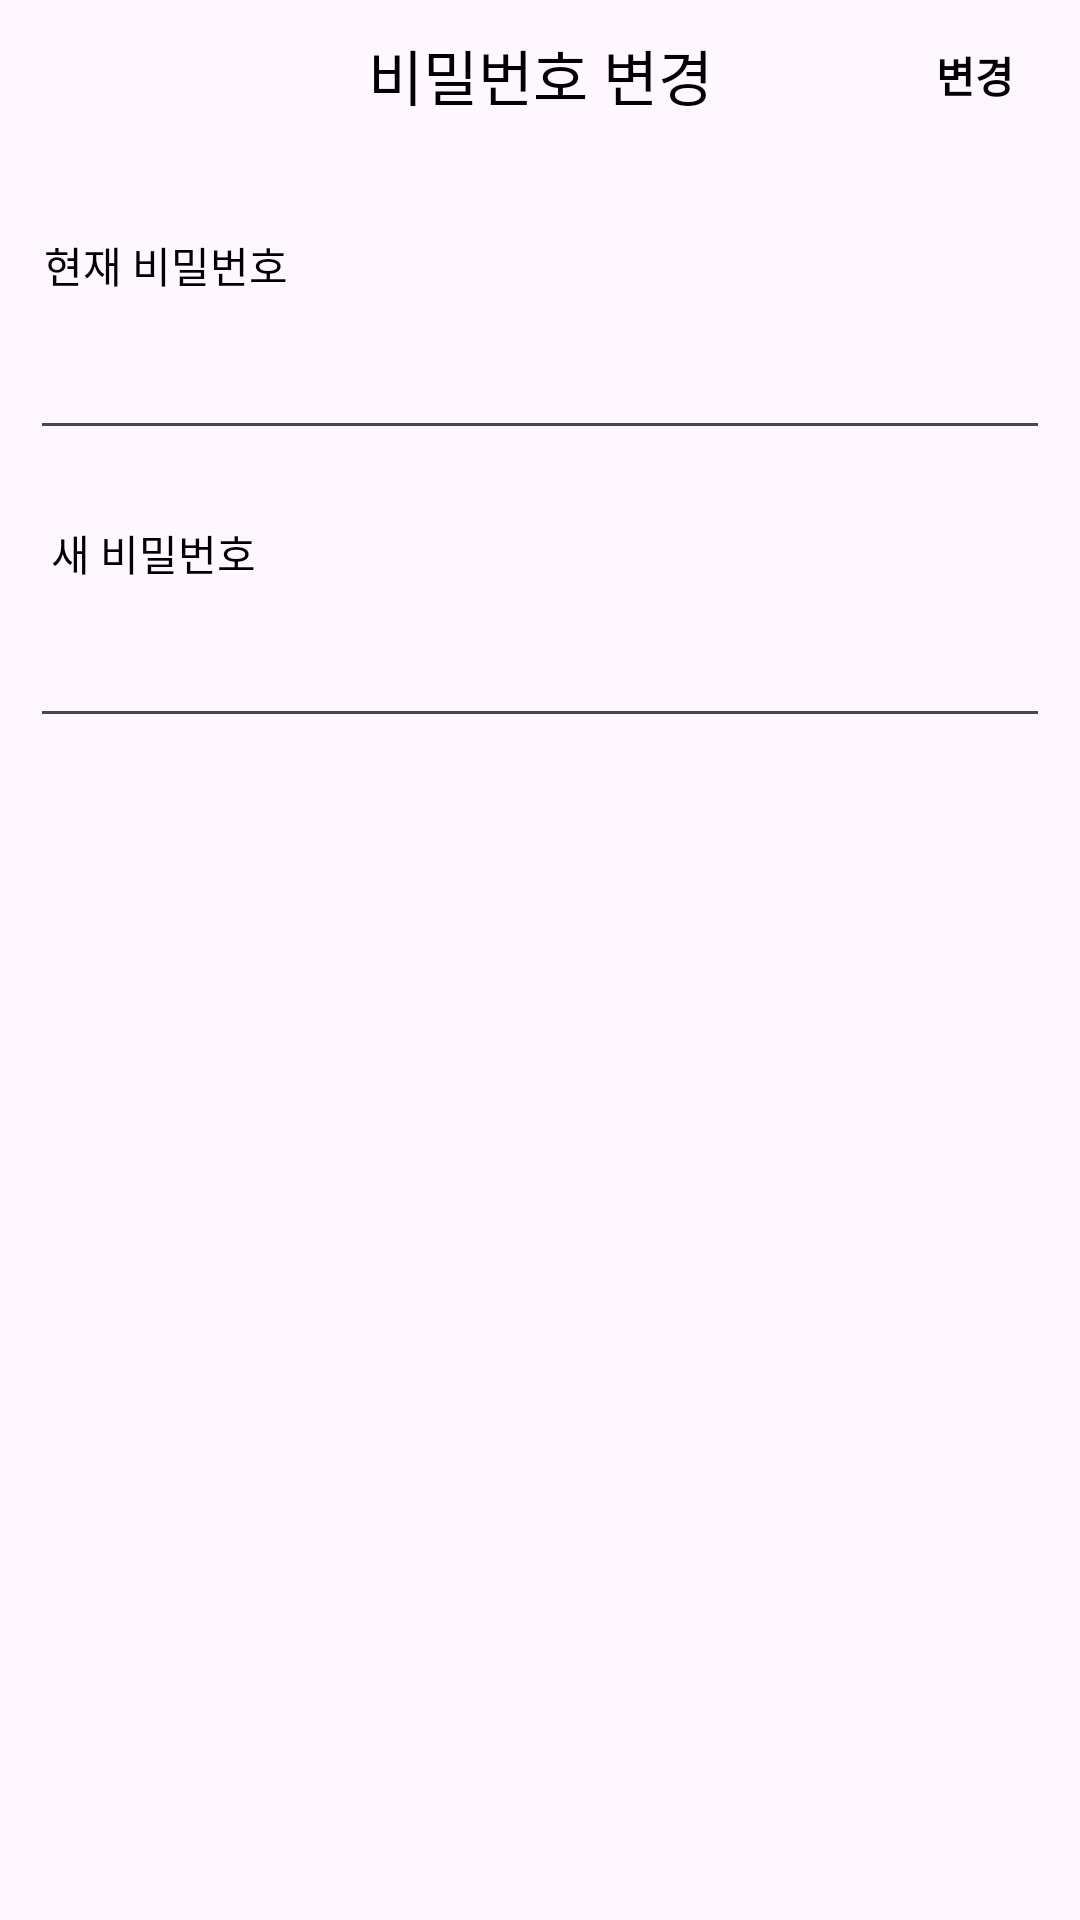

Write the Android layout XML for this screen, with the resource values it uses.
<!-- AndroidManifest.xml: application theme Theme.ProteinPro -->
<!-- res/layout/activity_change_password.xml -->
<?xml version="1.0" encoding="utf-8"?>
<androidx.constraintlayout.widget.ConstraintLayout xmlns:android="http://schemas.android.com/apk/res/android"
    xmlns:app="http://schemas.android.com/apk/res-auto"
    xmlns:tools="http://schemas.android.com/tools"
    android:layout_width="match_parent"
    android:layout_height="match_parent"
    tools:context=".view.main.userInfo.ActivityChangePassword">

    <LinearLayout
        android:id="@+id/header_lo"
        android:layout_width="match_parent"
        android:layout_height="50dp"
        android:gravity="center_vertical"
        android:orientation="horizontal"
        app:layout_constraintEnd_toEndOf="parent"
        app:layout_constraintStart_toStartOf="parent"
        app:layout_constraintTop_toTopOf="parent">

        <LinearLayout
            android:id="@+id/back_btn_lo"
            android:layout_width="match_parent"
            android:layout_height="match_parent"
            android:layout_marginHorizontal="10dp"
            android:gravity="center_vertical"
            android:orientation="horizontal">

            <ImageButton
                android:id="@+id/back_btn"
                android:layout_width="50dp"
                android:layout_height="50dp"
                android:layout_weight="0"
                android:background="#00000000"
                app:srcCompat="@drawable/baseline_arrow_back_ios_new_24" />

            <TextView
                android:id="@+id/title"
                android:layout_width="wrap_content"
                android:layout_height="wrap_content"
                android:layout_weight="1"
                android:gravity="center"
                android:text="비밀번호 변경"
                android:textSize="20sp" />

            <TextView
                android:id="@+id/change_TV"
                android:layout_width="50dp"
                android:layout_height="50dp"
                android:gravity="center"
                android:text="변경"
                android:textStyle="bold" />

        </LinearLayout>

    </LinearLayout>

    <TextView
        android:id="@+id/textView"
        android:layout_width="wrap_content"
        android:layout_height="wrap_content"
        android:layout_marginTop="28dp"
        android:text="현재 비밀번호"
        app:layout_constraintEnd_toEndOf="parent"
        app:layout_constraintHorizontal_bias="0.053"
        app:layout_constraintStart_toStartOf="parent"
        app:layout_constraintTop_toBottomOf="@+id/header_lo" />

    <EditText
        android:id="@+id/password_ET"
        android:layout_width="match_parent"
        android:layout_height="wrap_content"
        android:layout_marginTop="10dp"
        android:inputType="textPassword"
        android:layout_marginHorizontal="10dp"
        app:layout_constraintEnd_toEndOf="parent"
        app:layout_constraintStart_toStartOf="parent"
        app:layout_constraintTop_toBottomOf="@+id/textView" />

    <TextView
        android:id="@+id/textView2"
        android:layout_width="wrap_content"
        android:layout_height="wrap_content"
        android:layout_marginTop="24dp"
        android:text="새 비밀번호"
        app:layout_constraintEnd_toEndOf="parent"
        app:layout_constraintHorizontal_bias="0.058"
        app:layout_constraintStart_toStartOf="parent"
        app:layout_constraintTop_toBottomOf="@+id/password_ET" />

    <EditText
        android:id="@+id/newPassword_ET"
        android:layout_width="match_parent"
        android:layout_height="wrap_content"
        android:layout_marginTop="10dp"
        android:text=""
        android:inputType="textPassword"
        android:layout_marginHorizontal="10dp"
        app:layout_constraintEnd_toEndOf="parent"
        app:layout_constraintStart_toStartOf="parent"
        app:layout_constraintTop_toBottomOf="@+id/textView2" />

    <TextView
        android:id="@+id/warning_tv"
        android:layout_width="wrap_content"
        android:layout_height="wrap_content"
        android:layout_marginTop="10dp"
        android:text="알림알림알림"
        android:textColor="#FF0000"
        android:visibility="invisible"
        app:layout_constraintEnd_toEndOf="parent"
        app:layout_constraintHorizontal_bias="0.498"
        app:layout_constraintStart_toStartOf="parent"
        app:layout_constraintTop_toBottomOf="@+id/newPassword_ET" />
</androidx.constraintlayout.widget.ConstraintLayout>
<!-- resources referenced by this layout -->
<resources>
  <style name="Theme.ProteinPro" parent="Base.Theme.ProteinPro" />
  <style name="Base.Theme.ProteinPro" parent="Theme.Material3.DayNight.NoActionBar">
          
          
          <item name="android:textColor">#000000</item>
      </style>
</resources>
